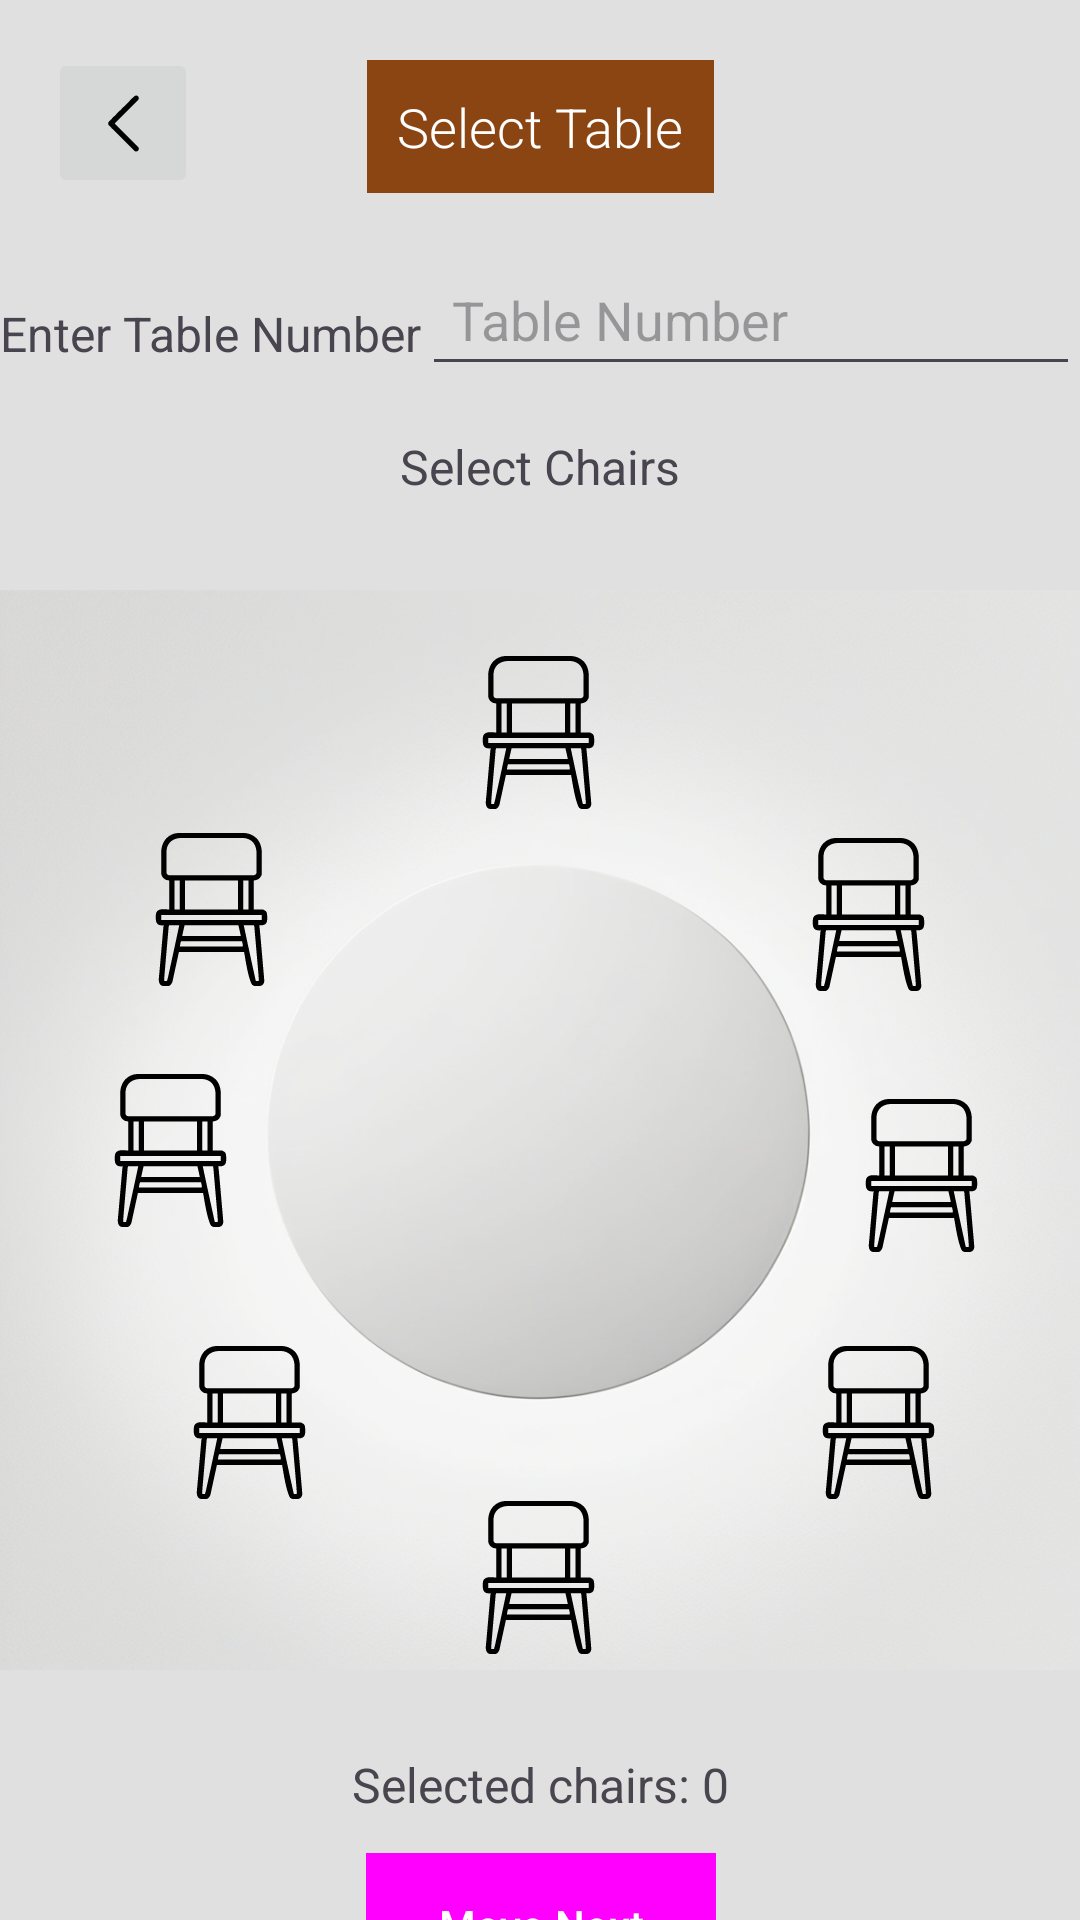

Layout XML and referenced resources for this Android screen:
<!-- AndroidManifest.xml: application theme Theme.BrewManager -->
<!-- res/layout/activity_table_reserve.xml -->
<?xml version="1.0" encoding="utf-8"?>
<androidx.constraintlayout.widget.ConstraintLayout xmlns:android="http://schemas.android.com/apk/res/android"
    xmlns:app="http://schemas.android.com/apk/res-auto"
    xmlns:tools="http://schemas.android.com/tools"
    android:id="@+id/main"
    android:layout_width="match_parent"
    android:layout_height="match_parent"
    android:background="#E0E0E0"
    tools:ignore="HardcodedText"
    tools:context=".dashboard.TableReserve">

    <TextView
        android:id="@+id/select_table_text"
        android:layout_width="wrap_content"
        android:layout_height="wrap_content"
        tools:ignore="MissingContentDescription"
        android:layout_marginTop="20dp"
        android:background="#8B4513"
        android:fontFamily="sans-serif-light"
        android:padding="10dp"
        android:text="Select Table"
        android:textColor="@android:color/white"
        android:textSize="18sp"
        app:layout_constraintEnd_toEndOf="parent"
        app:layout_constraintHorizontal_bias="0.5"
        app:layout_constraintStart_toStartOf="parent"
        app:layout_constraintTop_toTopOf="parent" />

    <ImageButton
        android:id="@+id/image_button"
        android:layout_width="50dp"
        android:layout_height="50dp"
        android:src="@drawable/left"
        android:contentDescription="Image Button"
        app:layout_constraintTop_toTopOf="parent"
        app:layout_constraintStart_toStartOf="parent"
        android:layout_marginTop="16dp"
        android:layout_marginStart="16dp"/>

    <TextView
        android:id="@+id/enter_table_number"
        android:layout_width="wrap_content"
        android:layout_height="wrap_content"
        tools:ignore="MissingContentDescription"
        android:layout_marginTop="36dp"
        android:text="Enter Table Number"
        android:textSize="16sp"
        app:layout_constraintEnd_toStartOf="@id/edit_text_table_number"
        app:layout_constraintHorizontal_bias="0.5"
        app:layout_constraintStart_toStartOf="parent"
        app:layout_constraintTop_toBottomOf="@id/select_table_text" />

    <EditText
        android:id="@+id/edit_text_table_number"
        android:layout_width="0dp"
        android:layout_height="wrap_content"
        android:layout_marginTop="20dp"
        android:hint="Table Number"
        android:padding="10dp"
        android:inputType="number"
        app:layout_constraintEnd_toEndOf="parent"
        app:layout_constraintStart_toEndOf="@id/enter_table_number"
        app:layout_constraintTop_toBottomOf="@id/select_table_text" />

    <TextView
        android:id="@+id/select_chairs_text"
        android:layout_width="wrap_content"
        android:layout_height="wrap_content"
        android:layout_marginTop="16dp"
        android:text="Select Chairs"
        android:textSize="16sp"
        app:layout_constraintEnd_toEndOf="parent"
        app:layout_constraintStart_toStartOf="parent"
        app:layout_constraintTop_toBottomOf="@id/edit_text_table_number" />


    <ImageView
        android:id="@+id/chairs_image"
        android:layout_width="wrap_content"
        android:layout_height="383dp"
        android:layout_gravity="center"
        android:layout_marginTop="16dp"
        android:scaleType="centerInside"
        android:src="@drawable/table"
        app:layout_constraintBottom_toBottomOf="parent"
        app:layout_constraintEnd_toEndOf="parent"
        app:layout_constraintHorizontal_bias="1.0"
        app:layout_constraintStart_toStartOf="parent"
        app:layout_constraintTop_toBottomOf="@id/select_chairs_text"
        app:layout_constraintVertical_bias="0.036" />

    <ImageView
        android:id="@+id/checkpoint1"
        android:layout_width="54dp"
        android:layout_height="51dp"
        android:layout_alignParentLeft="true"
        android:layout_alignParentTop="true"
        android:src="@drawable/ic_check_normal"
        app:layout_constraintBottom_toTopOf="@+id/checkpoint4"
        app:layout_constraintEnd_toEndOf="parent"
        app:layout_constraintHorizontal_bias="0.498"
        app:layout_constraintStart_toStartOf="parent"
        app:layout_constraintTop_toTopOf="@+id/chairs_image"
        app:layout_constraintVertical_bias="0.127" />

    <ImageView
        android:id="@+id/checkpoint2"
        android:layout_width="54dp"
        android:layout_height="51dp"
        android:layout_alignParentLeft="true"
        android:layout_alignParentTop="true"
        android:src="@drawable/ic_check_normal"
        app:layout_constraintBottom_toTopOf="@+id/checkpoint3"
        app:layout_constraintEnd_toEndOf="parent"
        app:layout_constraintHorizontal_bias="0.142"
        app:layout_constraintStart_toStartOf="parent"
        app:layout_constraintTop_toBottomOf="@+id/select_chairs_text"
        app:layout_constraintVertical_bias="0.791" />

    <ImageView
        android:id="@+id/checkpoint3"
        android:layout_width="54dp"
        android:layout_height="51dp"
        android:layout_alignParentLeft="true"
        android:layout_alignParentTop="true"
        android:src="@drawable/ic_check_normal"
        app:layout_constraintBottom_toTopOf="@+id/checkpoint7"
        app:layout_constraintEnd_toStartOf="@+id/checkpoint6"
        app:layout_constraintHorizontal_bias="0.131"
        app:layout_constraintStart_toStartOf="parent"
        app:layout_constraintTop_toBottomOf="@+id/select_chairs_text"
        app:layout_constraintVertical_bias="0.829" />

    <ImageView
        android:id="@+id/checkpoint4"
        android:layout_width="54dp"
        android:layout_height="51dp"
        android:layout_alignParentLeft="true"
        android:layout_alignParentTop="true"
        android:src="@drawable/ic_check_normal"
        app:layout_constraintBottom_toTopOf="@+id/total_chairs"
        app:layout_constraintEnd_toEndOf="parent"
        app:layout_constraintHorizontal_bias="0.498"
        app:layout_constraintStart_toStartOf="parent"
        app:layout_constraintTop_toBottomOf="@+id/select_chairs_text"
        app:layout_constraintVertical_bias="0.911" />

    <ImageView
        android:id="@+id/checkpoint5"
        android:layout_width="54dp"
        android:layout_height="51dp"
        android:layout_alignParentLeft="true"
        android:layout_alignParentTop="true"
        android:src="@drawable/ic_check_normal"
        app:layout_constraintBottom_toTopOf="@+id/checkpoint6"
        app:layout_constraintEnd_toEndOf="parent"
        app:layout_constraintHorizontal_bias="0.791"
        app:layout_constraintStart_toEndOf="@+id/checkpoint2"
        app:layout_constraintTop_toBottomOf="@+id/select_chairs_text"
        app:layout_constraintVertical_bias="0.758" />

    <ImageView
        android:id="@+id/checkpoint6"
        android:layout_width="54dp"
        android:layout_height="51dp"
        android:layout_alignParentLeft="true"
        android:layout_alignParentTop="true"
        android:layout_marginTop="200dp"
        android:src="@drawable/ic_check_normal"
        app:layout_constraintEnd_toEndOf="parent"
        app:layout_constraintHorizontal_bias="0.915"
        app:layout_constraintStart_toStartOf="parent"
        app:layout_constraintTop_toBottomOf="@+id/select_chairs_text" />

    <ImageView
        android:id="@+id/checkpoint7"
        android:layout_width="54dp"
        android:layout_height="51dp"
        android:layout_alignParentLeft="true"
        android:layout_alignParentTop="true"
        android:src="@drawable/ic_check_normal"
        app:layout_constraintBottom_toBottomOf="@+id/total_chairs"
        app:layout_constraintEnd_toEndOf="parent"
        app:layout_constraintHorizontal_bias="0.868"
        app:layout_constraintStart_toStartOf="parent"
        app:layout_constraintTop_toBottomOf="@+id/select_chairs_text"
        app:layout_constraintVertical_bias="0.727" />

    <ImageView
        android:id="@+id/checkpoint8"
        android:layout_width="54dp"
        android:layout_height="51dp"
        android:layout_alignParentLeft="true"
        android:layout_alignParentTop="true"
        android:layout_marginStart="56dp"
        android:src="@drawable/ic_check_normal"
        app:layout_constraintBottom_toBottomOf="@+id/total_chairs"
        app:layout_constraintStart_toStartOf="parent"
        app:layout_constraintTop_toBottomOf="@+id/select_chairs_text"
        app:layout_constraintVertical_bias="0.727" />

    <TextView
        android:id="@+id/total_chairs"
        android:layout_width="wrap_content"
        android:layout_height="wrap_content"
        android:text="Selected chairs: 0"
        android:textSize="16sp"
        app:layout_constraintTop_toBottomOf="@id/chairs_image"
        app:layout_constraintStart_toStartOf="parent"
        app:layout_constraintEnd_toEndOf="parent"
        app:layout_constraintHorizontal_bias="0.5"
        android:layout_marginTop="16dp"/>

    <Button
        android:id="@+id/move_next_button"
        android:layout_width="wrap_content"
        android:layout_height="wrap_content"
        android:layout_marginTop="12dp"
        android:text="Move Next"
        android:backgroundTint="@color/brown"
        app:layout_constraintEnd_toEndOf="parent"
        app:layout_constraintHorizontal_bias="0.501"
        app:layout_constraintStart_toStartOf="parent"
        app:layout_constraintTop_toBottomOf="@id/total_chairs" />

</androidx.constraintlayout.widget.ConstraintLayout>
<!-- resources referenced by this layout -->
<resources>
  <color name="brown">#795548</color>
  <!-- drawable ic_check_normal: vector/xml drawable (drawable, 8428 chars, omitted) -->
  <!-- drawable left: vector/xml drawable (drawable, 2757 chars, omitted) -->
  <!-- drawable table: jpg bitmap (drawable, 328377 bytes) -->
  <style name="Theme.BrewManager" parent="Base.Theme.BrewManager" />
  <style name="Base.Theme.BrewManager" parent="Theme.Material3.DayNight.NoActionBar">
          <item name="buttonStyle">@style/BrewManagerButton</item>
      </style>
  <style name="BrewManagerButton" parent="Widget.Material3.Button">
          <item name="android:background">#8B4513</item>
          <item name="android:textColor">#FFFFFF</item>
      </style>
</resources>
